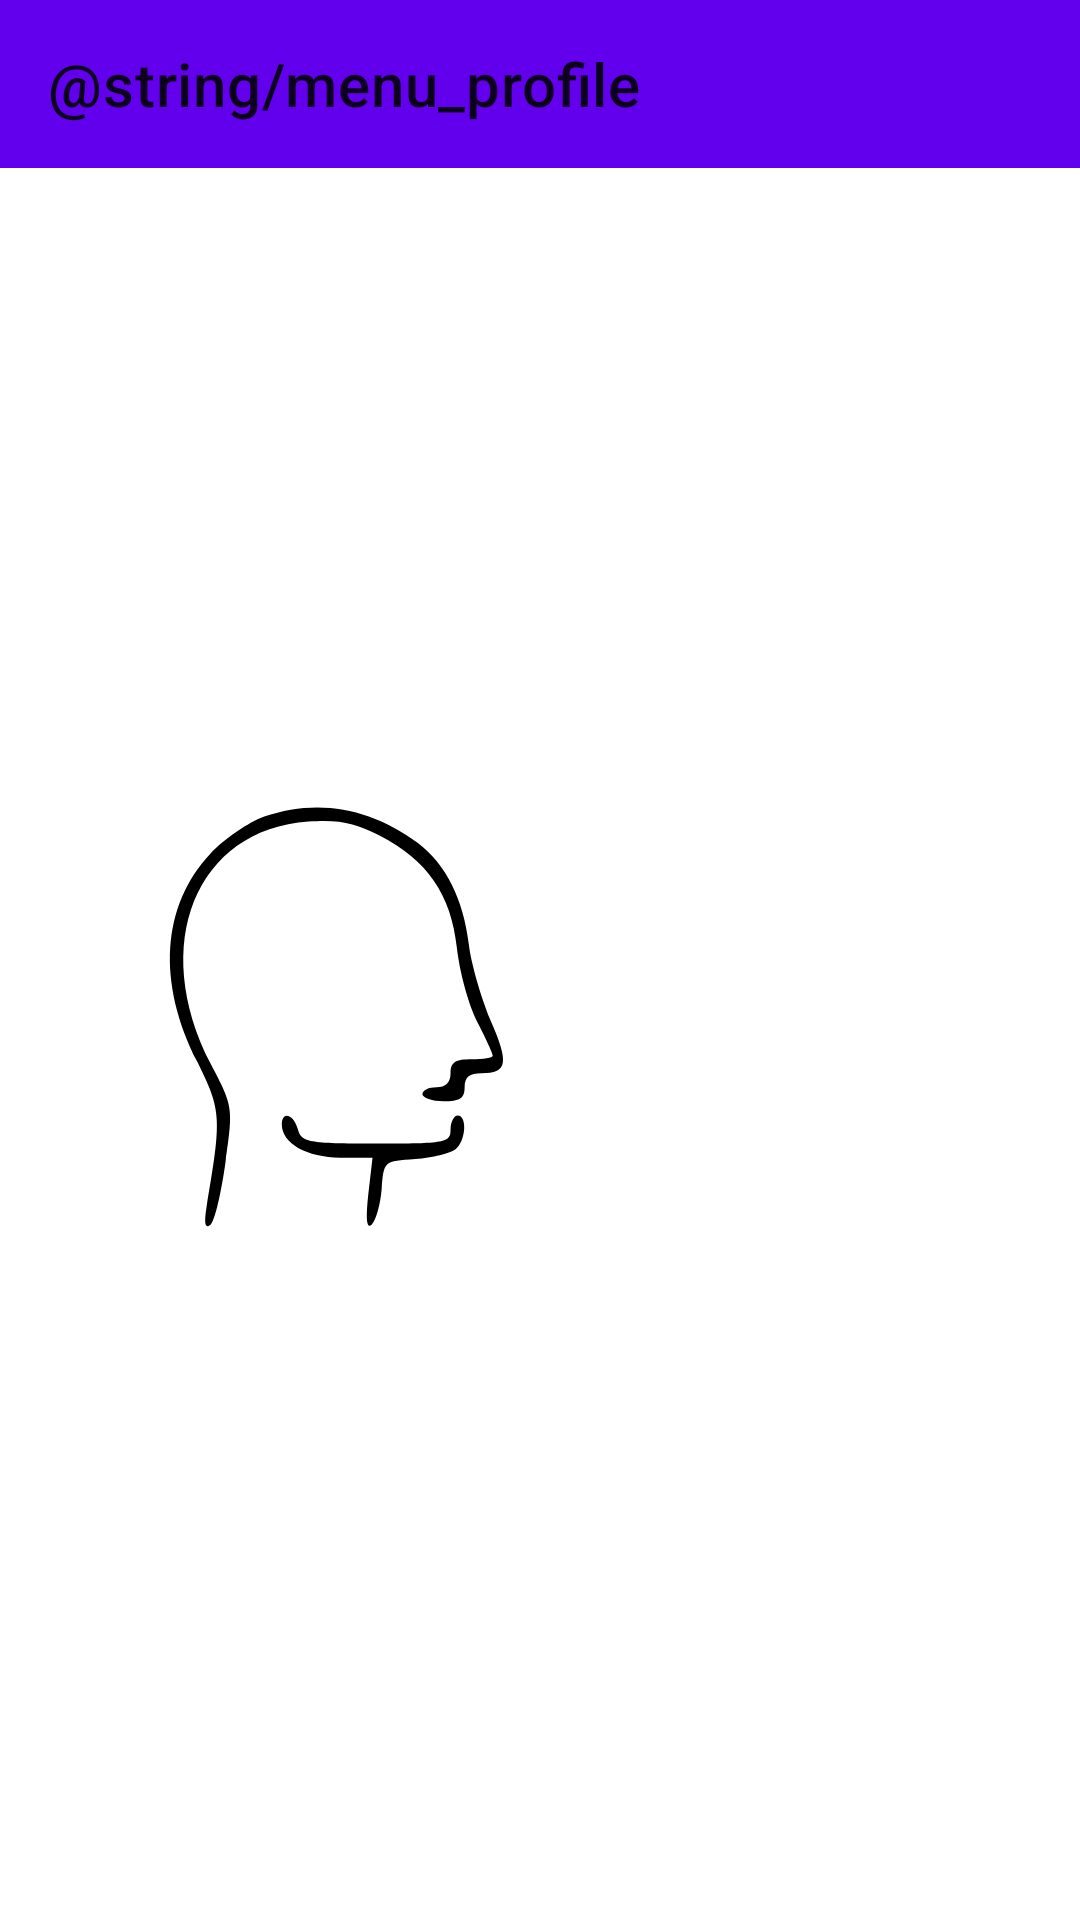

Produce the Android XML layout that renders to this screen, including the resource entries it uses.
<!-- AndroidManifest.xml: application theme Theme.BMIMolotkov -->
<!-- res/layout/fragment_profile.xml -->
<?xml version="1.0" encoding="utf-8"?>
<layout xmlns:android="http://schemas.android.com/apk/res/android"
    xmlns:app="http://schemas.android.com/apk/res-auto"
    xmlns:tools="http://schemas.android.com/tools">

    <ScrollView
        android:layout_width="match_parent"
        android:layout_height="match_parent"
        android:fillViewport="true">

        <androidx.constraintlayout.widget.ConstraintLayout
            android:layout_width="match_parent"
            android:layout_height="wrap_content">

            <androidx.appcompat.widget.Toolbar
                android:id="@+id/toolbar"
                android:layout_width="match_parent"
                android:layout_height="wrap_content"
                android:background="?attr/colorPrimary"
                android:minHeight="?attr/actionBarSize"
                android:theme="?attr/actionBarTheme"
                app:layout_constraintEnd_toEndOf="parent"
                app:layout_constraintStart_toStartOf="parent"
                app:layout_constraintTop_toTopOf="parent"
                app:title="@string/menu_profile" />

            <ImageView
                android:id="@+id/avatar"
                android:layout_width="150dp"
                android:layout_height="150dp"
                android:layout_marginTop="208dp"
                android:src="@drawable/ic_profile"
                app:layout_constraintEnd_toEndOf="parent"
                app:layout_constraintHorizontal_bias="0.157"
                app:layout_constraintStart_toStartOf="parent"
                app:layout_constraintTop_toBottomOf="@+id/toolbar"
                app:layout_constraintVertical_chainStyle="packed"
                tools:ignore="ContentDescription" />

            <TextView
                android:id="@+id/name"
                android:layout_width="wrap_content"
                android:layout_height="wrap_content"
                android:layout_marginTop="232dp"
                android:layout_marginEnd="64dp"
                android:textAppearance="@style/TextAppearance.AppCompat.Large"
                android:textStyle="bold"
                app:layout_constraintEnd_toEndOf="parent"
                app:layout_constraintHorizontal_bias="1.0"
                app:layout_constraintStart_toEndOf="@+id/avatar"
                app:layout_constraintTop_toBottomOf="@+id/toolbar"
                tools:text="Vlad Molotkov" />

            <TextView
                android:id="@+id/userBodyIndex"
                android:layout_width="wrap_content"
                android:layout_height="wrap_content"
                android:layout_marginStart="48dp"
                android:layout_marginTop="8dp"
                android:textAppearance="@style/TextAppearance.AppCompat.Body1"
                app:layout_constraintStart_toEndOf="@+id/avatar"
                app:layout_constraintTop_toBottomOf="@+id/name"
                tools:ignore="MissingConstraints"
                tools:text="Body index: 20.0" />

            <TextView
                android:id="@+id/userHeight"
                android:layout_width="wrap_content"
                android:layout_height="wrap_content"
                android:layout_marginStart="48dp"
                android:layout_marginTop="12dp"
                android:textAppearance="@style/TextAppearance.AppCompat.Body1"
                app:layout_constraintStart_toEndOf="@+id/avatar"
                app:layout_constraintTop_toBottomOf="@+id/userBodyIndex"
                tools:ignore="MissingConstraints"
                tools:text="Height 1.66 m" />

            <TextView
                android:id="@+id/userWeight"
                android:layout_width="wrap_content"
                android:layout_height="wrap_content"
                android:layout_marginStart="48dp"
                android:layout_marginTop="8dp"
                android:textAppearance="@style/TextAppearance.AppCompat.Body1"
                app:layout_constraintStart_toEndOf="@+id/avatar"
                app:layout_constraintTop_toBottomOf="@+id/userHeight"
                tools:ignore="MissingConstraints"
                tools:text="Weight: 66.6 kg" />

        </androidx.constraintlayout.widget.ConstraintLayout>

    </ScrollView>

</layout>
<!-- resources referenced by this layout -->
<resources>
  <!-- drawable ic_profile (drawable) -->
  <vector xmlns:android="http://schemas.android.com/apk/res/android"
  
      android:width="64dp"
      android:height="64dp"
      android:viewportWidth="64"
      android:viewportHeight="64">
    <path
        android:pathData="M23.5,3.5c-2.2,0.8 -5.7,3.2 -7.7,5.3 -6.9,7.4 -7.6,18.3 -1.8,29.6 3.4,6.9 3.5,7.8 1.3,20.6 -0.4,2.5 -0.2,3.2 0.6,2.5 0.6,-0.6 1.5,-4.6 2.1,-8.9 1.1,-7.7 1.1,-7.8 -2.1,-13.9 -8.8,-17 -2.1,-33.4 13.9,-34.5 4.5,-0.3 6.6,0.2 10.1,2 6.8,3.5 10.2,8.4 11,16 0.4,3.5 1.7,8.2 2.9,10.5 1.2,2.3 2.2,4.5 2.2,4.8 0,0.3 -1.3,0.5 -3,0.5 -2.3,-0 -3,0.4 -3,2 0,1.3 -0.7,2 -2,2 -1.1,-0 -2,0.4 -2,1 0,0.5 1.4,1 3,1 2.3,-0 3,-0.4 3,-2 0,-1.5 0.7,-2 2.4,-2 3.7,-0 4,-1.4 1.2,-7.7 -1.3,-3.2 -2.7,-8 -3,-10.6 -0.8,-6.5 -3.2,-11.3 -7.2,-14.4 -6.8,-5.1 -14.4,-6.4 -21.9,-3.8z"
        android:fillColor="#000000"
        android:strokeColor="#00000000"/>
    <path
        android:pathData="M26,47.3c0,2.7 3.6,4.7 8.3,4.7l4.6,-0 -0.6,5.2c-0.4,3.7 -0.2,5 0.5,4.3 0.6,-0.6 1.2,-2.8 1.4,-5 0.3,-4 0.3,-4 4.8,-4.3 2.4,-0.2 5,-0.8 5.7,-1.4 1.5,-1.2 1.7,-4.8 0.3,-4.8 -0.5,-0 -1,0.9 -1,2 0,1.9 -0.7,2 -10.6,2 -9.7,-0 -10.6,-0.2 -11.1,-2 -0.6,-2.2 -2.3,-2.7 -2.3,-0.7z"
        android:fillColor="#000000"
        android:strokeColor="#00000000"/>
  </vector>
  <string name="menu_profile">Профиль</string>
  <style name="Theme.BMIMolotkov" parent="Theme.MaterialComponents.DayNight.NoActionBar">
          
          <item name="colorPrimary">@color/purple_500</item>
          <item name="colorPrimaryVariant">@color/purple_700</item>
          <item name="colorOnPrimary">@color/white</item>
          
          <item name="colorSecondary">@color/teal_200</item>
          <item name="colorSecondaryVariant">@color/teal_700</item>
          <item name="colorOnSecondary">@color/black</item>
          
          <item name="android:statusBarColor" tools:targetApi="l">?attr/colorPrimaryVariant</item>
          
      </style>
  <color name="purple_500">#FF6200EE</color>
  <color name="purple_700">#FF3700B3</color>
  <color name="white">#FFFFFFFF</color>
  <color name="teal_200">#FF03DAC5</color>
  <color name="teal_700">#FF018786</color>
  <color name="black">#FF000000</color>
</resources>
